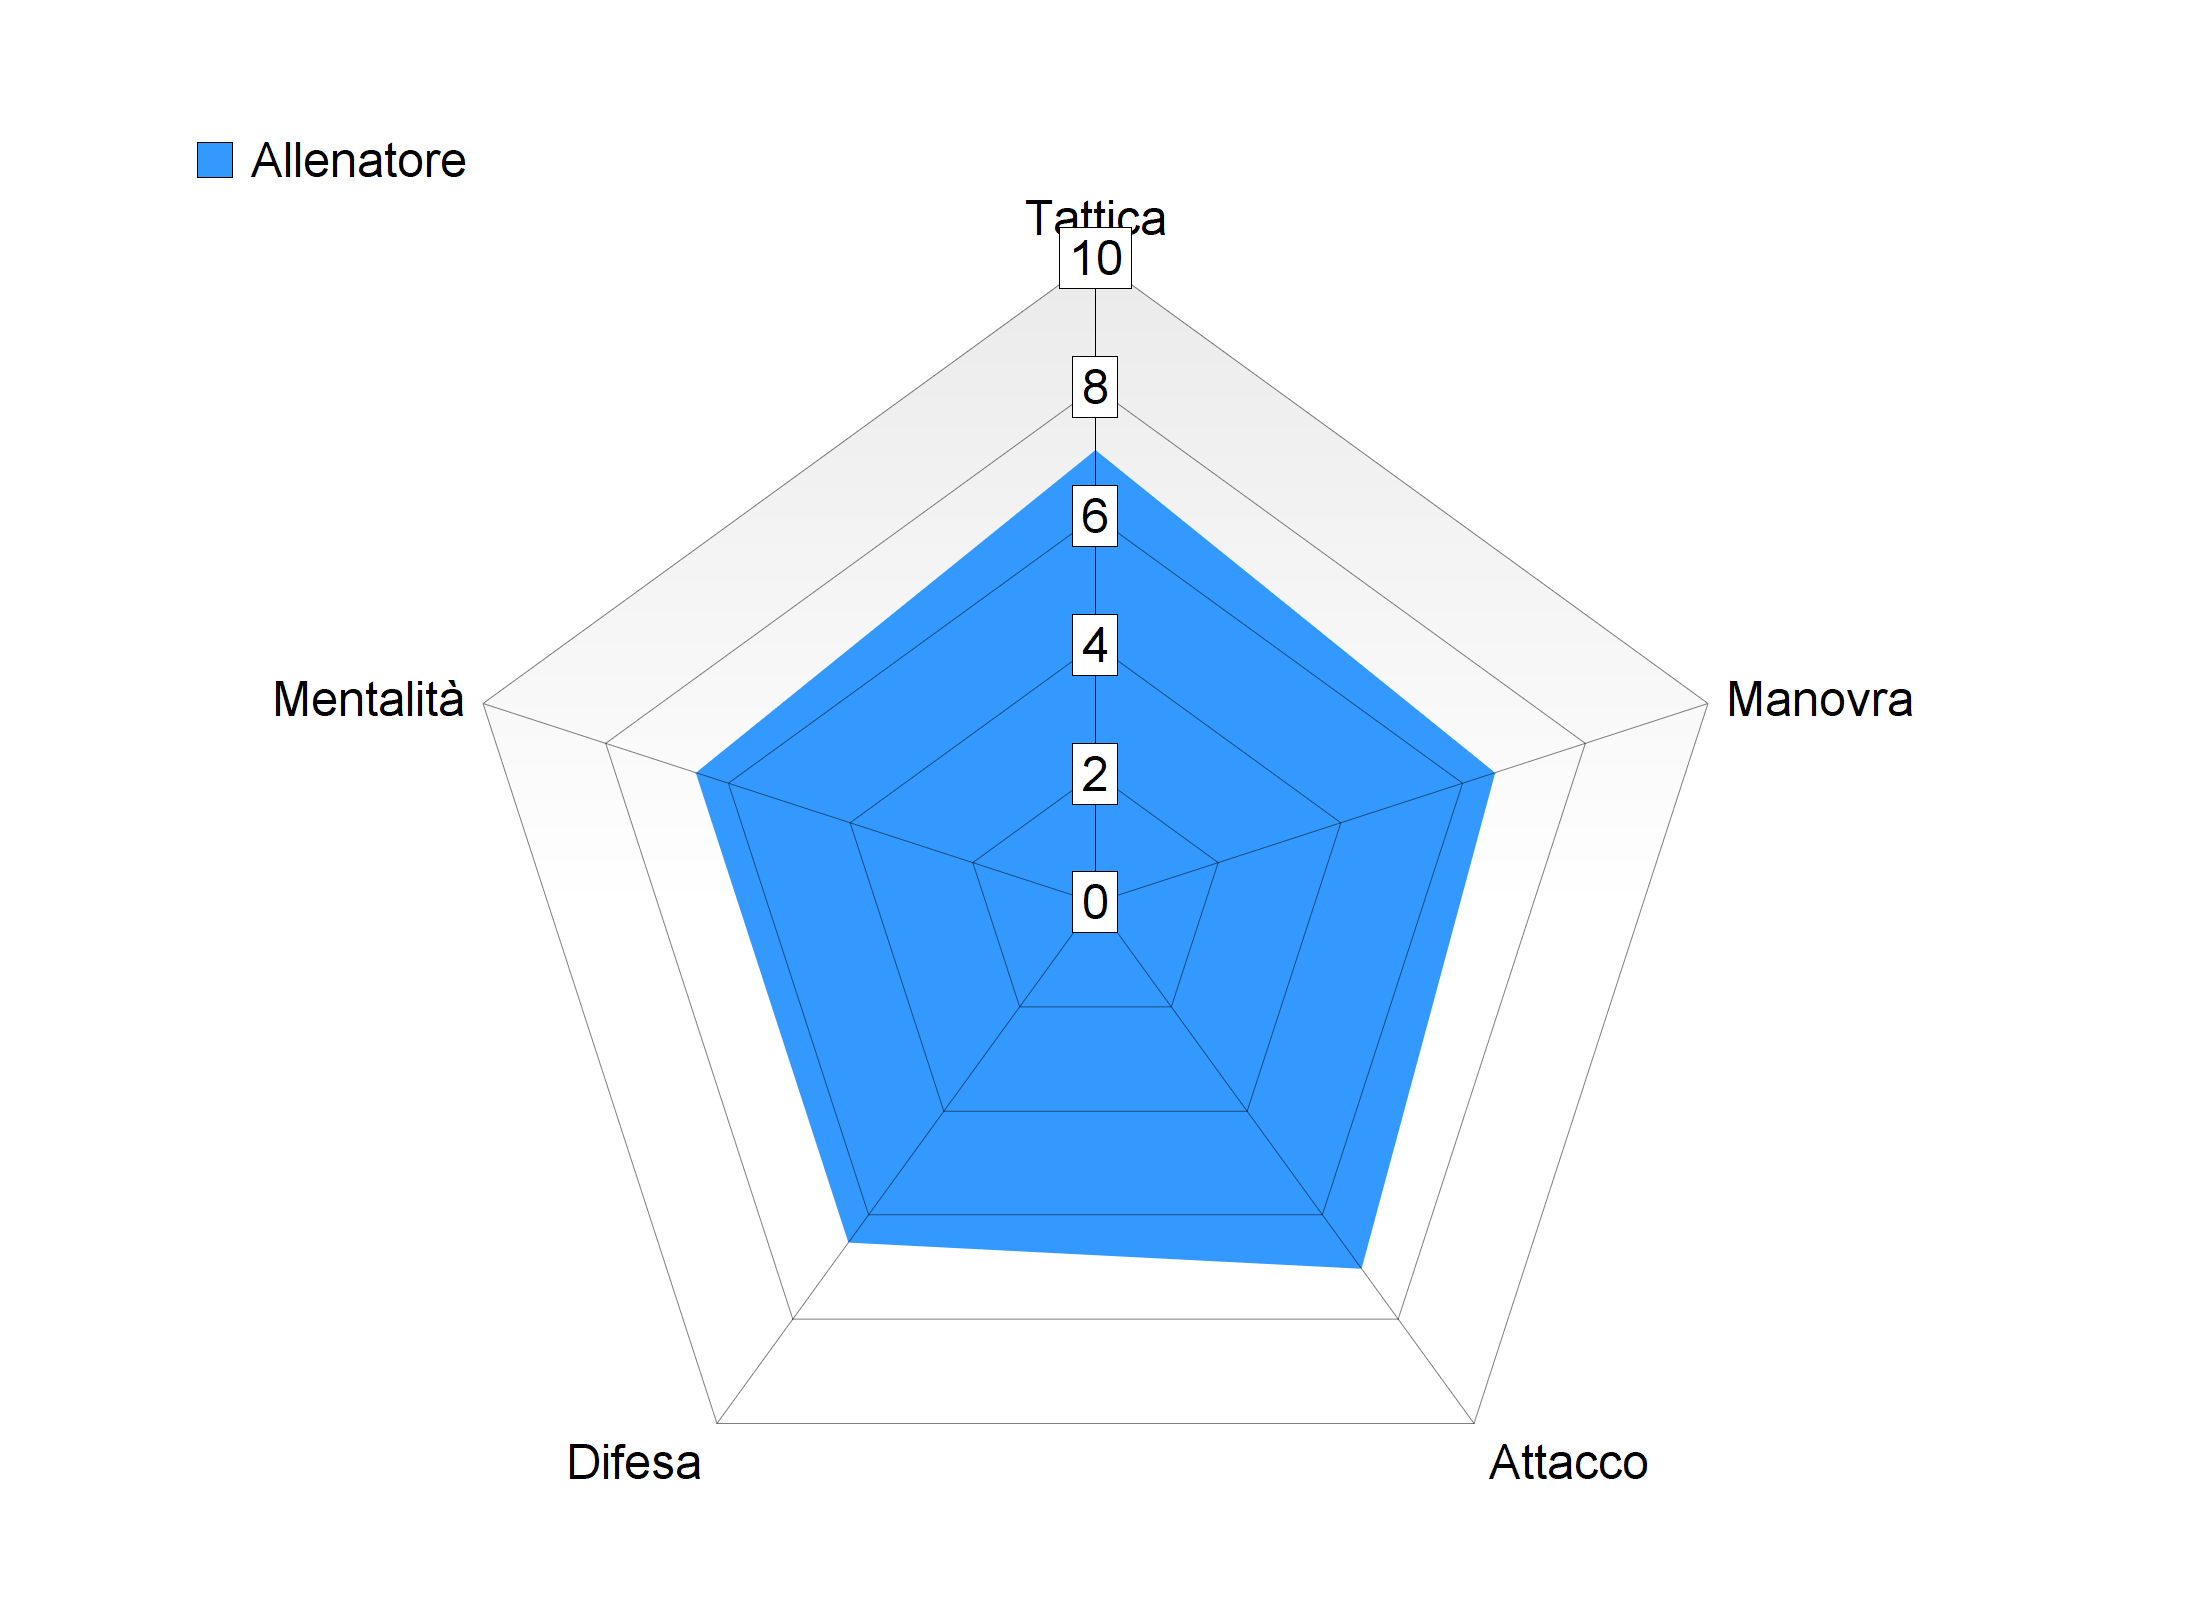

Data behind this chart, as committed beside it:
Item Name; Allenatore
Tattica; 7
Manovra; 6.5
Attacco; 7
Difesa; 6.5
Mentalità; 6.5
